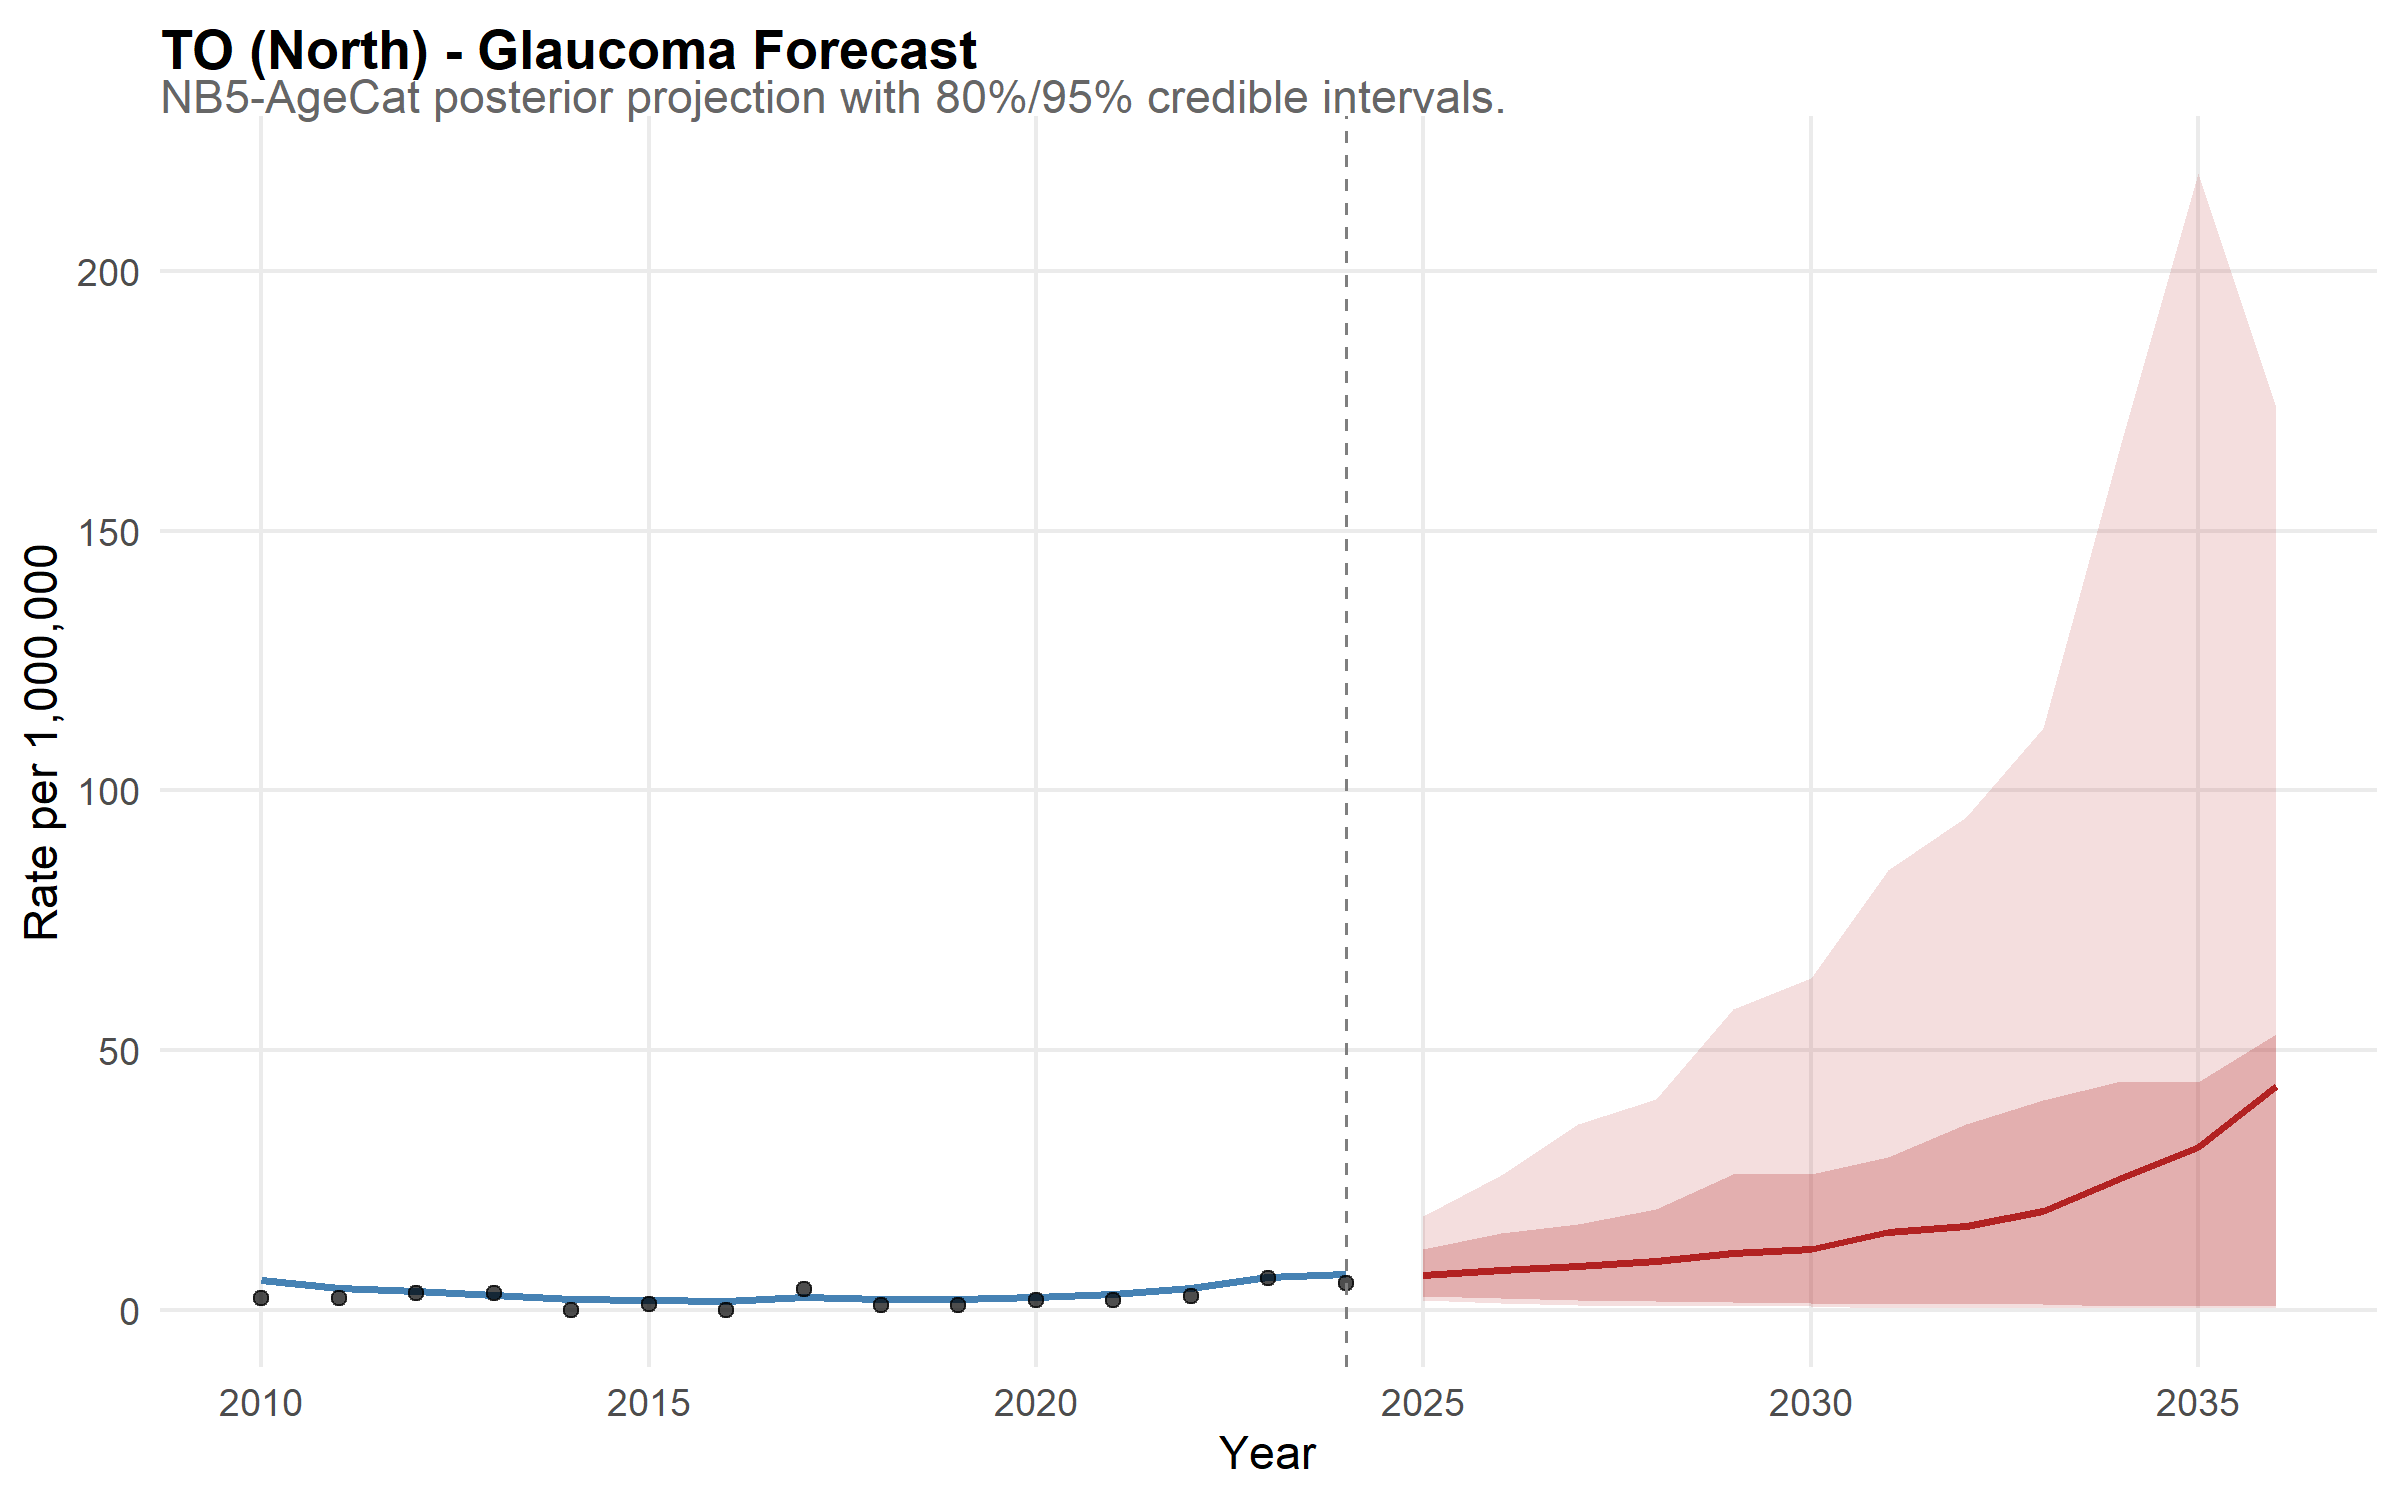

Source data for this figure (header and first rows):
state, year, disease, mean_rate, lower_95, upper_95, lower_80, upper_80, is_forecast, region, disease_label, state_f, layer, obs_rate
TO, 2010, glaucoma, 5.654, 2.288, 11.33, 3.152, 8.633, FALSE, North, Glaucoma, TO, model, NA
TO, 2011, glaucoma, 4.137, 1.695, 7.858, 2.481, 6.108, FALSE, North, Glaucoma, TO, model, NA
TO, 2012, glaucoma, 3.687, 1.653, 6.787, 2.067, 5.628, FALSE, North, Glaucoma, TO, model, NA
TO, 2013, glaucoma, 2.936, 1.208, 5.56, 1.564, 4.544, FALSE, North, Glaucoma, TO, model, NA
TO, 2014, glaucoma, 1.999, 0.8181, 4.044, 1.14, 3.096, FALSE, North, Glaucoma, TO, model, NA
TO, 2015, glaucoma, 1.837, 0.6964, 3.791, 0.965, 2.93, FALSE, North, Glaucoma, TO, model, NA
TO, 2016, glaucoma, 1.766, 0.6591, 3.602, 0.8758, 2.766, FALSE, North, Glaucoma, TO, model, NA
TO, 2017, glaucoma, 2.411, 1.056, 4.83, 1.336, 3.748, FALSE, North, Glaucoma, TO, model, NA
TO, 2018, glaucoma, 2.138, 0.854, 4.462, 1.153, 3.239, FALSE, North, Glaucoma, TO, model, NA
TO, 2019, glaucoma, 2.122, 0.849, 4.058, 1.115, 3.26, FALSE, North, Glaucoma, TO, model, NA
TO, 2020, glaucoma, 2.526, 1.017, 4.995, 1.432, 3.999, FALSE, North, Glaucoma, TO, model, NA
TO, 2021, glaucoma, 2.983, 1.351, 5.733, 1.73, 4.498, FALSE, North, Glaucoma, TO, model, NA
TO, 2022, glaucoma, 4.146, 1.878, 7.941, 2.531, 5.983, FALSE, North, Glaucoma, TO, model, NA
TO, 2023, glaucoma, 6.338, 3.056, 11.56, 3.991, 8.872, FALSE, North, Glaucoma, TO, model, NA
TO, 2024, glaucoma, 6.913, 3.062, 12.58, 4.232, 10.21, FALSE, North, Glaucoma, TO, model, NA
TO, 2025, glaucoma, 6.711, 1.942, 18.14, 2.72, 11.7, TRUE, North, Glaucoma, TO, model, NA
TO, 2026, glaucoma, 7.731, 1.413, 26.05, 2.332, 14.89, TRUE, North, Glaucoma, TO, model, NA
TO, 2027, glaucoma, 8.384, 0.8587, 35.84, 1.869, 16.61, TRUE, North, Glaucoma, TO, model, NA
TO, 2028, glaucoma, 9.405, 0.8203, 40.58, 1.618, 19.5, TRUE, North, Glaucoma, TO, model, NA
TO, 2029, glaucoma, 10.94, 0.8025, 57.83, 1.434, 26.08, TRUE, North, Glaucoma, TO, model, NA
TO, 2030, glaucoma, 11.78, 0.6638, 63.93, 1.4, 26.16, TRUE, North, Glaucoma, TO, model, NA
TO, 2031, glaucoma, 15.06, 0.4277, 84.72, 1.173, 29.38, TRUE, North, Glaucoma, TO, model, NA
TO, 2032, glaucoma, 16.22, 0.3664, 94.8, 1.086, 35.75, TRUE, North, Glaucoma, TO, model, NA
TO, 2033, glaucoma, 18.95, 0.3583, 112, 1.074, 40.49, TRUE, North, Glaucoma, TO, model, NA
TO, 2034, glaucoma, 25.38, 0.2929, 166.8, 0.841, 44.04, TRUE, North, Glaucoma, TO, model, NA
TO, 2035, glaucoma, 31.34, 0.2875, 218.8, 0.8407, 43.86, TRUE, North, Glaucoma, TO, model, NA
TO, 2036, glaucoma, 43.17, 0.2756, 173.6, 0.7922, 53.11, TRUE, North, Glaucoma, TO, model, NA
TO, 2010, NA, NA, NA, NA, NA, NA, NA, NA, NA, NA, observed, 2.333
TO, 2011, NA, NA, NA, NA, NA, NA, NA, NA, NA, NA, observed, 2.278
TO, 2012, NA, NA, NA, NA, NA, NA, NA, NA, NA, NA, observed, 3.337
TO, 2013, NA, NA, NA, NA, NA, NA, NA, NA, NA, NA, observed, 3.26
TO, 2014, NA, NA, NA, NA, NA, NA, NA, NA, NA, NA, observed, 0
TO, 2015, NA, NA, NA, NA, NA, NA, NA, NA, NA, NA, observed, 1.038
TO, 2016, NA, NA, NA, NA, NA, NA, NA, NA, NA, NA, observed, 0
TO, 2017, NA, NA, NA, NA, NA, NA, NA, NA, NA, NA, observed, 3.974
TO, 2018, NA, NA, NA, NA, NA, NA, NA, NA, NA, NA, observed, 0.9725
TO, 2019, NA, NA, NA, NA, NA, NA, NA, NA, NA, NA, observed, 0.9528
TO, 2020, NA, NA, NA, NA, NA, NA, NA, NA, NA, NA, observed, 1.869
TO, 2021, NA, NA, NA, NA, NA, NA, NA, NA, NA, NA, observed, 1.836
TO, 2022, NA, NA, NA, NA, NA, NA, NA, NA, NA, NA, observed, 2.707
TO, 2023, NA, NA, NA, NA, NA, NA, NA, NA, NA, NA, observed, 6.21
TO, 2024, NA, NA, NA, NA, NA, NA, NA, NA, NA, NA, observed, 5.237
